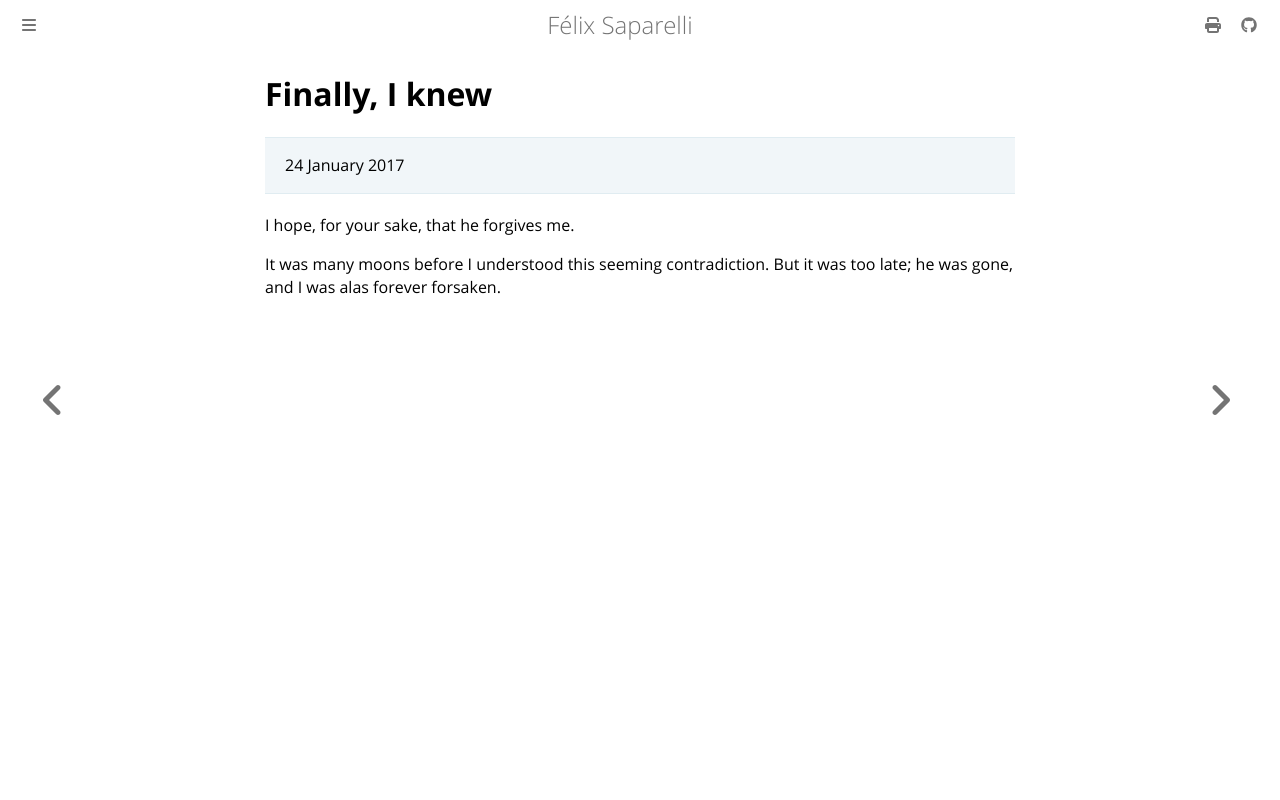

repository: passcod/blook · page: fiction/shorts/finally-i-knew.html · generator: mdbook

# Finally, I knew

> 24 January 2017

I hope, for your sake, that he forgives me.

It was many moons before I understood this seeming contradiction.
But it was too late; he was gone, and I was alas forever forsaken.
